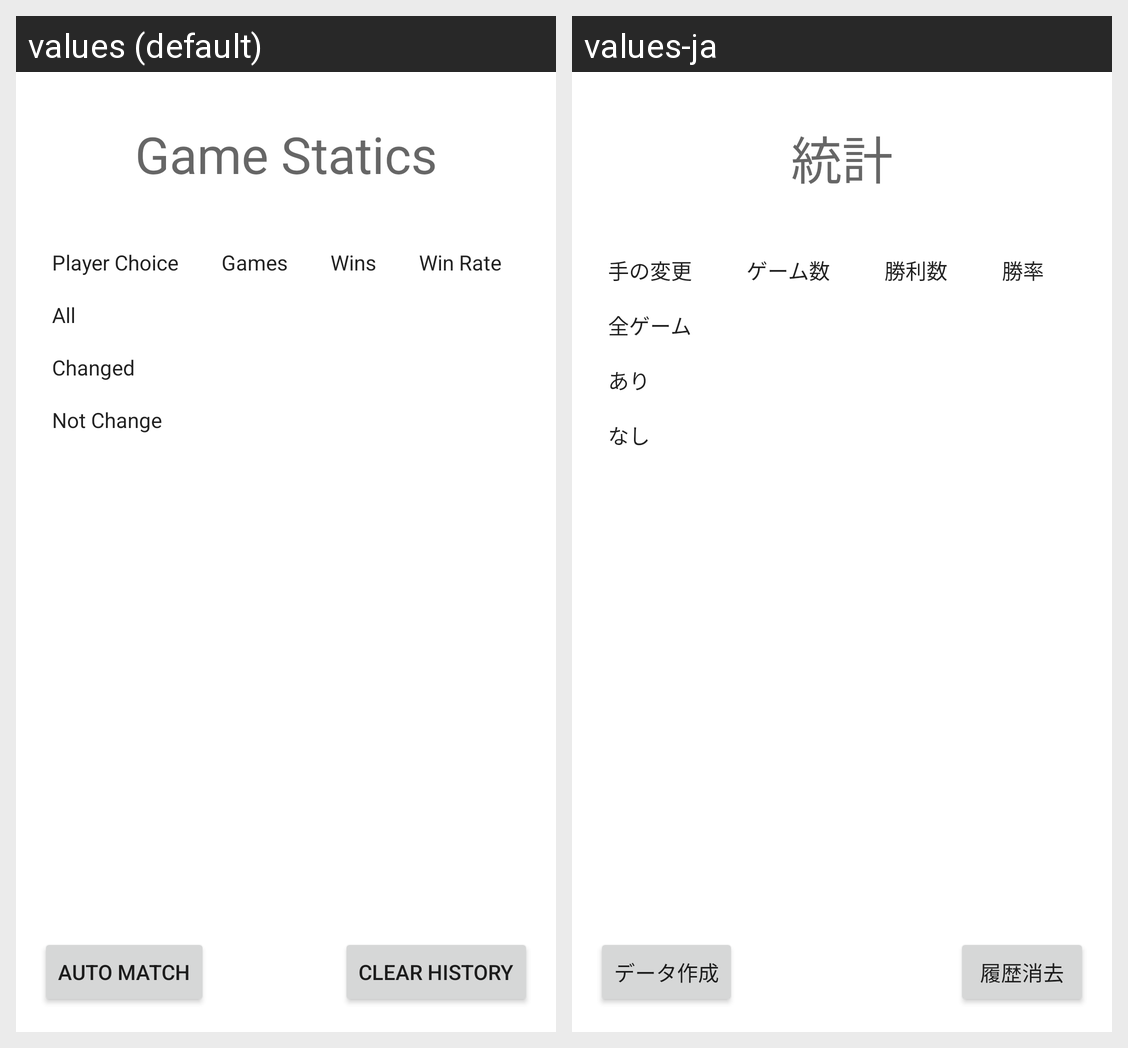

For this localized Android screen grid, give each drawn string resource with its value in every locale shown.
Android screen res/layout/fragment_statics.xml rendered under 2 locales, left to right: values (default), values-ja. Device: Nexus 5 (rendered at 1080×1920; each locale shown at half size, 540×960, under a caption strip naming it); theme Theme.MontyJanken.
Strings drawn on this screen, with the default value and each locale's value (text and hints the layout hard-codes, and strings that could not be matched under every locale, appear in the picture but are not listed):

statics_title
  values: Game Statics
  values-ja: 統計

statics_type_count
  values: Player Choice
  values-ja: 手の変更

statics_count_title
  values: Games
  values-ja: ゲーム数

statics_title_win_count
  values: Wins
  values-ja: 勝利数

statics_title_win_rate
  values: Win Rate
  values-ja: 勝率

statics_type_all
  values: All
  values-ja: 全ゲーム

statics_type_change
  values: Changed
  values-ja: あり

statics_type_not_change
  values: Not Change
  values-ja: なし

clear_history
  values: Clear history
  values-ja: 履歴消去

auto_match
  values: Auto match
  values-ja: データ作成
